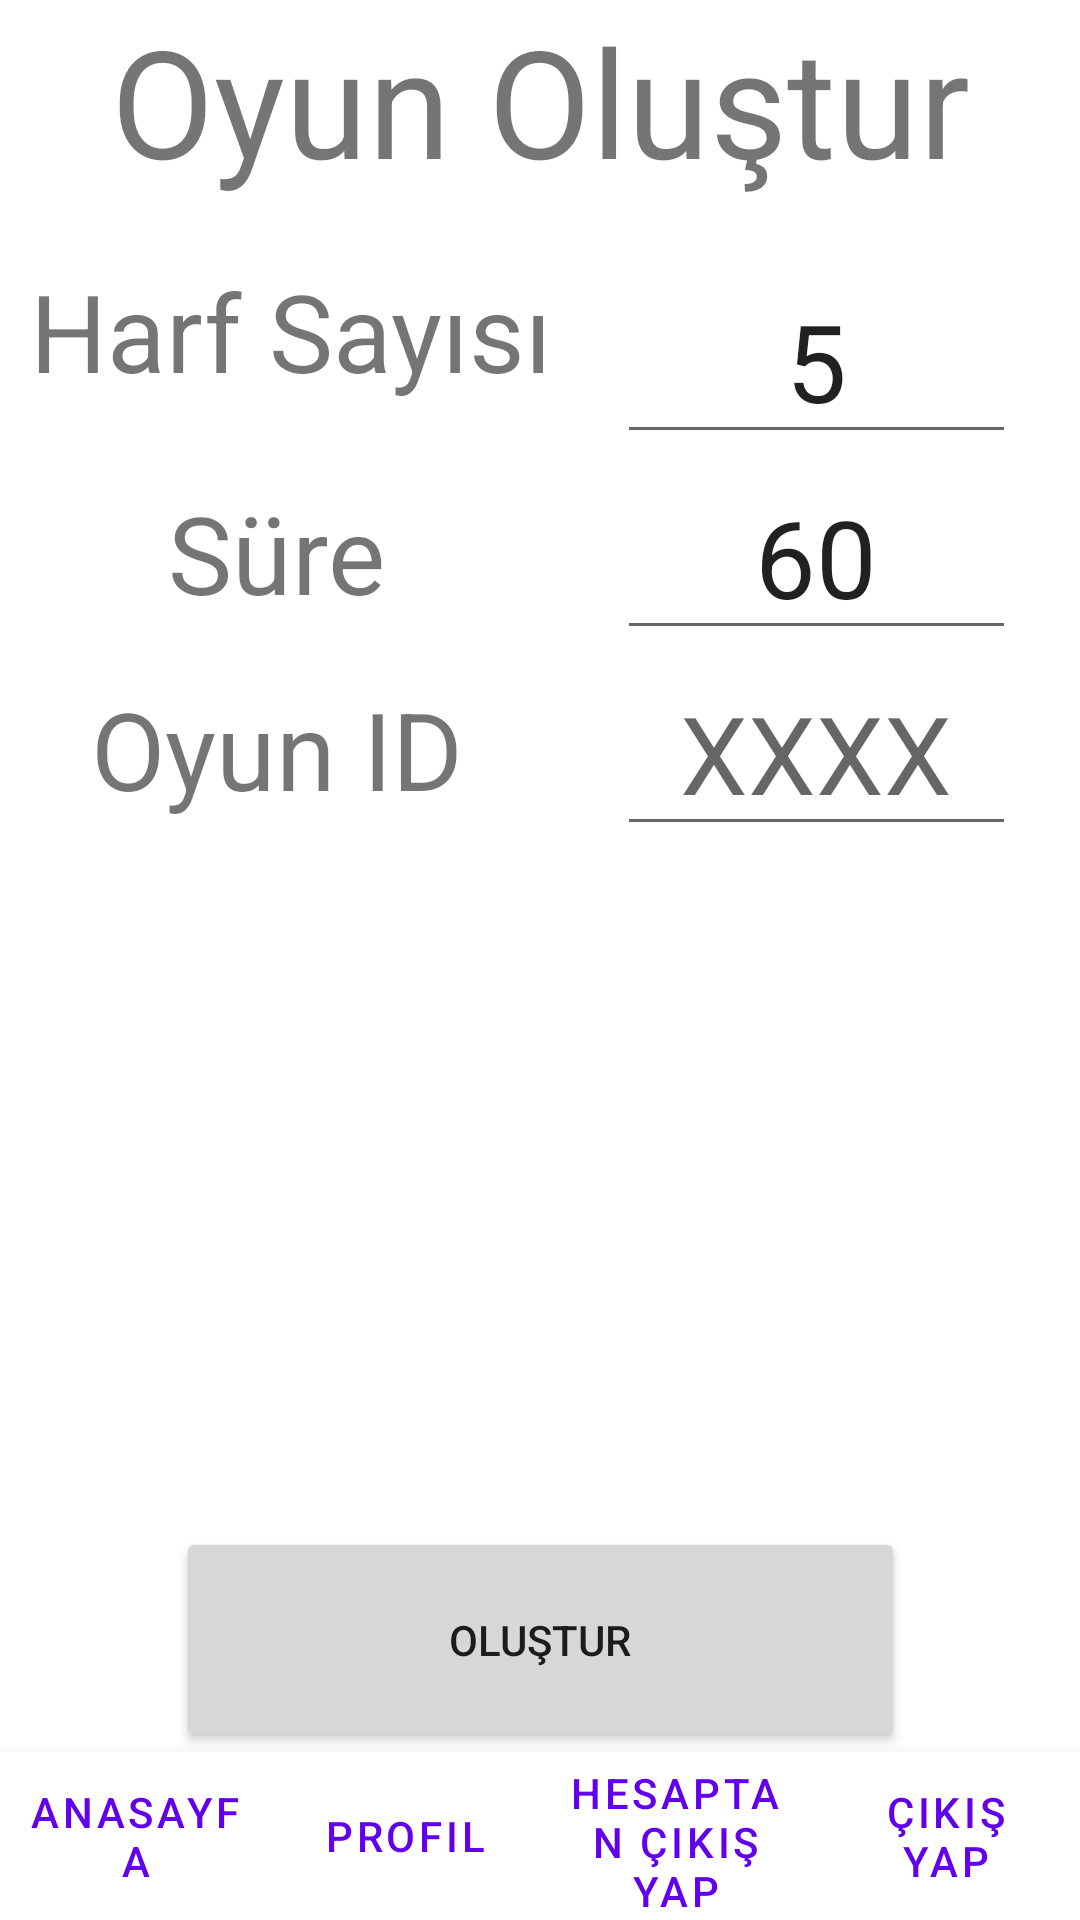

This screen was rendered from an Android layout file. Write that file and the resources it references.
<!-- AndroidManifest.xml: application theme Theme.MaterialComponents.Light.NoActionBar -->
<!-- res/layout/activity_creategame.xml -->
<?xml version="1.0" encoding="utf-8"?>
<androidx.constraintlayout.widget.ConstraintLayout xmlns:android="http://schemas.android.com/apk/res/android"
    xmlns:app="http://schemas.android.com/apk/res-auto"
    xmlns:tools="http://schemas.android.com/tools"
    android:layout_width="match_parent"
    android:layout_height="match_parent">

    <TextView
        android:id="@+id/lbltime2"
        android:layout_width="wrap_content"
        android:layout_height="wrap_content"
        android:text="Oyun ID"
        android:textSize="36sp"
        app:layout_constraintBottom_toBottomOf="@+id/txtfield_Time2"
        app:layout_constraintEnd_toEndOf="@+id/lbllettercount"
        app:layout_constraintStart_toStartOf="parent"
        app:layout_constraintTop_toTopOf="@+id/txtfield_Time2" />

    <EditText
        android:id="@+id/txtfield_Time2"
        android:layout_width="133dp"
        android:layout_height="0dp"
        android:hint="XXXX"
        android:inputType="numberSigned"
        android:maxLength="4"
        android:numeric="signed"
        android:selectAllOnFocus="true"
        android:singleLine="true"
        android:textAlignment="center"
        android:textAllCaps="false"
        android:textSize="36sp"
        app:layout_constraintEnd_toEndOf="@+id/txtfield_LetterCount"
        app:layout_constraintHorizontal_bias="0.0"
        app:layout_constraintStart_toStartOf="@+id/txtfield_LetterCount"
        app:layout_constraintTop_toBottomOf="@+id/txtfield_Time" />

    <TextView
        android:id="@+id/lblcreateGame"
        android:layout_width="324dp"
        android:layout_height="66dp"
        android:text="Oyun Oluştur"
        android:textAlignment="center"
        android:textAllCaps="false"
        android:textSize="50sp"
        app:layout_constraintEnd_toEndOf="parent"
        app:layout_constraintStart_toStartOf="parent"
        app:layout_constraintTop_toTopOf="parent" />

    <TextView
        android:id="@+id/lbllettercount"
        android:layout_width="wrap_content"
        android:layout_height="0dp"
        android:layout_marginStart="10dp"
        android:text="Harf Sayısı"
        android:textSize="36sp"
        app:layout_constraintBottom_toBottomOf="@+id/txtfield_LetterCount"
        app:layout_constraintStart_toStartOf="parent"
        app:layout_constraintTop_toTopOf="@+id/txtfield_LetterCount" />

    <EditText
        android:id="@+id/txtfield_LetterCount"
        android:layout_width="133dp"
        android:layout_height="0dp"
        android:layout_marginTop="20dp"
        android:hint="4-9"
        android:inputType="numberSigned"
        android:maxLength="1"
        android:numeric="signed"
        android:selectAllOnFocus="true"
        android:singleLine="true"
        android:text="5"
        android:textAlignment="center"
        android:textAllCaps="false"
        android:textSize="36sp"
        app:layout_constraintEnd_toEndOf="parent"
        app:layout_constraintStart_toEndOf="@+id/lbllettercount"
        app:layout_constraintTop_toBottomOf="@+id/lblcreateGame" />

    <TextView
        android:id="@+id/lbltime"
        android:layout_width="wrap_content"
        android:layout_height="wrap_content"
        android:text="Süre"
        android:textSize="36sp"
        app:layout_constraintBottom_toBottomOf="@+id/txtfield_Time"
        app:layout_constraintEnd_toEndOf="@+id/lbllettercount"
        app:layout_constraintStart_toStartOf="parent"
        app:layout_constraintTop_toTopOf="@+id/txtfield_Time" />

    <EditText
        android:id="@+id/txtfield_Time"
        android:layout_width="133dp"
        android:layout_height="0dp"
        android:hint="15-90"
        android:inputType="numberSigned"
        android:maxLength="2"
        android:numeric="signed"
        android:selectAllOnFocus="true"
        android:singleLine="true"
        android:text="60"
        android:textAlignment="center"
        android:textAllCaps="false"
        android:textSize="36sp"
        app:layout_constraintEnd_toEndOf="@+id/txtfield_LetterCount"
        app:layout_constraintStart_toStartOf="@+id/txtfield_LetterCount"
        app:layout_constraintTop_toBottomOf="@+id/txtfield_LetterCount" />

    <Button
        android:id="@+id/btn_CreateGame"
        android:layout_width="243dp"
        android:layout_height="75dp"
        android:text="Oluştur"
        app:layout_constraintBottom_toTopOf="@+id/bottomNavigationView"
        app:layout_constraintEnd_toEndOf="parent"
        app:layout_constraintStart_toStartOf="parent" />

    <com.google.android.material.bottomnavigation.BottomNavigationView
        android:id="@+id/bottomNavigationView"
        style="buttonba"
        android:layout_width="match_parent"
        android:layout_height="wrap_content"
        android:layout_weight="2"
        app:layout_constraintBottom_toBottomOf="parent"
        app:layout_constraintEnd_toEndOf="parent"
        app:layout_constraintStart_toStartOf="parent">

        <LinearLayout

            android:layout_width="match_parent"
            android:layout_height="match_parent"
            android:orientation="horizontal">

            <Button
                android:id="@+id/btn_HomePage"
                style="?android:attr/buttonBarButtonStyle"
                android:layout_width="match_parent"
                android:layout_height="match_parent"
                android:layout_weight="1"
                android:text="Anasayfa" />

            <Button
                android:id="@+id/btn_Profile"
                style="?android:attr/buttonBarButtonStyle"
                android:layout_width="match_parent"
                android:layout_height="match_parent"
                android:layout_weight="1"
                android:text="Profil" />

            <Button
                android:id="@+id/btn_Logout"
                style="?android:attr/buttonBarButtonStyle"
                android:layout_width="match_parent"
                android:layout_height="match_parent"
                android:layout_weight="1"
                android:text="Hesaptan Çıkış Yap" />

            <Button
                android:id="@+id/btn_ExitGame"
                style="?android:attr/buttonBarButtonStyle"
                android:layout_width="match_parent"
                android:layout_height="match_parent"
                android:layout_weight="1"
                android:text="Çıkış Yap" />
        </LinearLayout>

    </com.google.android.material.bottomnavigation.BottomNavigationView>

</androidx.constraintlayout.widget.ConstraintLayout>
<!-- resources referenced by this layout -->
<resources>

</resources>
